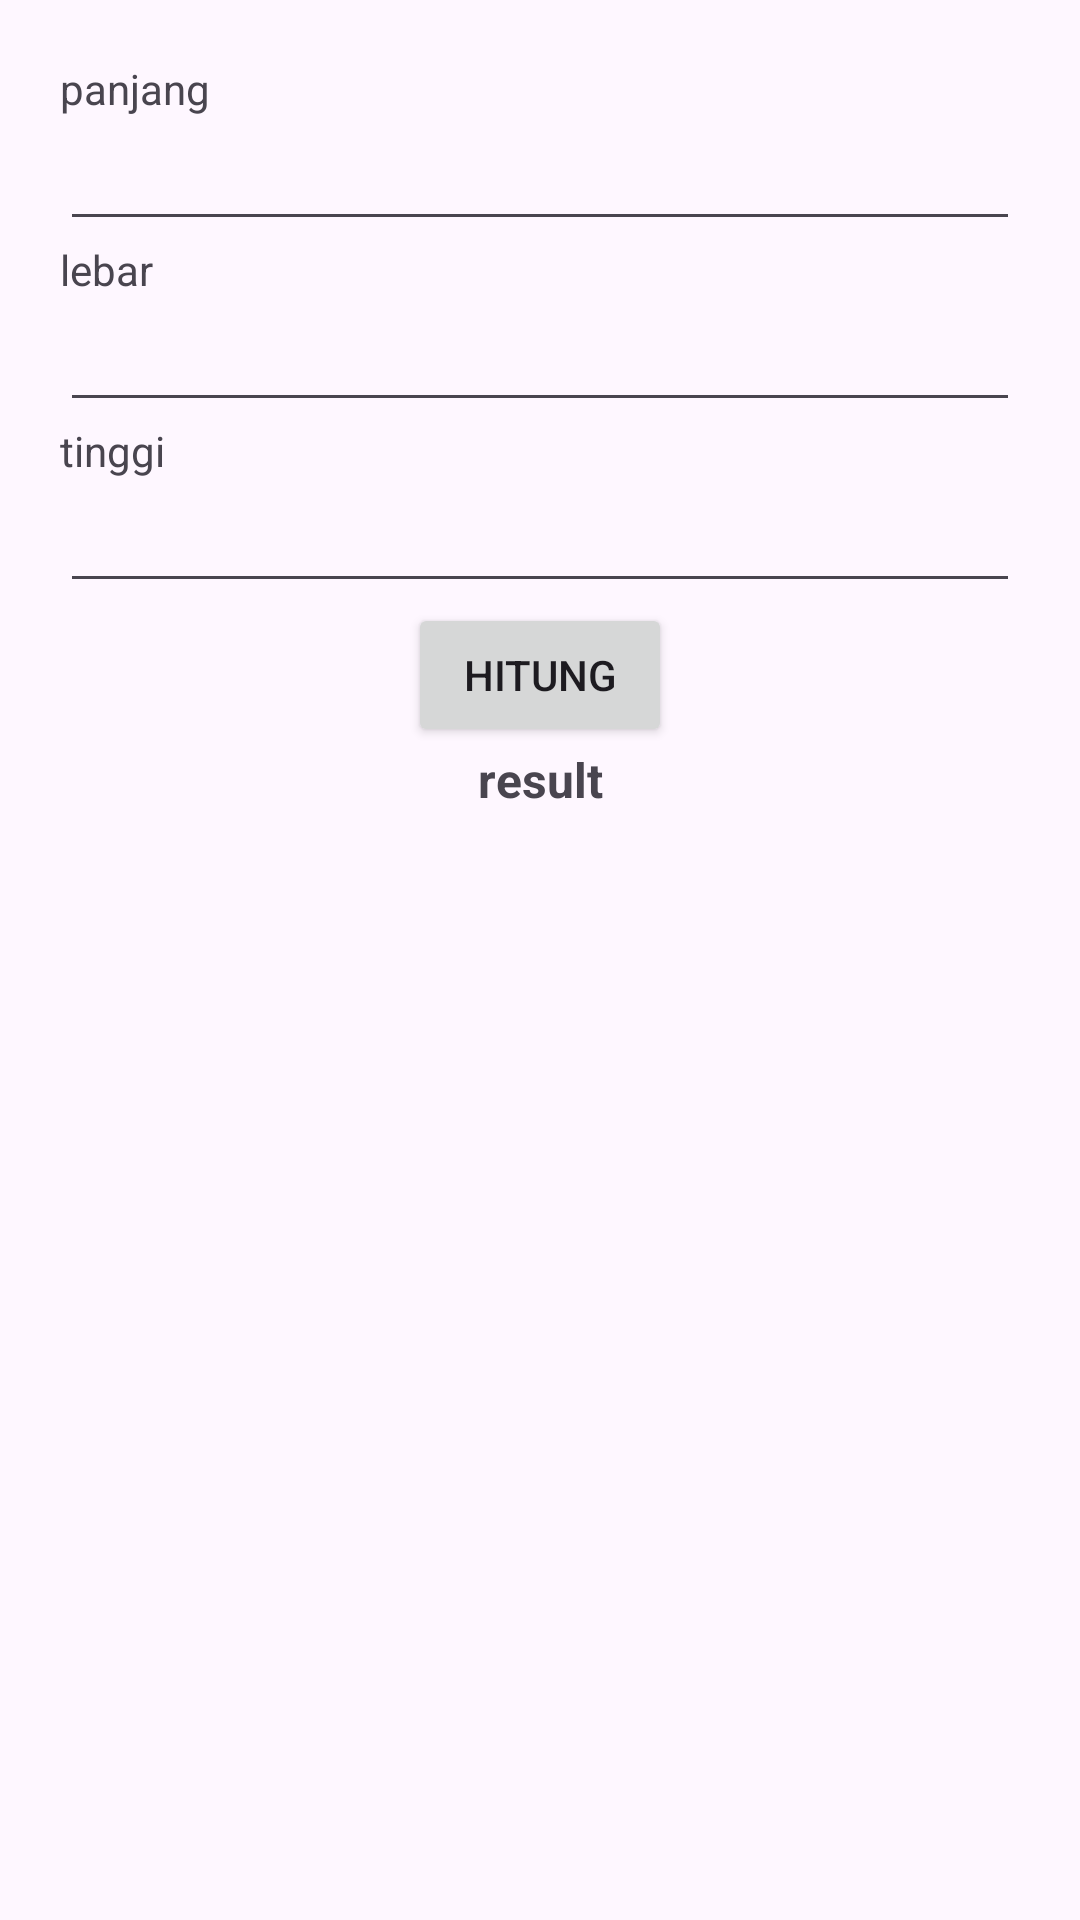

Write the Android layout XML for this screen, with the resource values it uses.
<!-- AndroidManifest.xml: application theme Theme.Hud_kalkulator -->
<!-- res/layout/activity_main.xml -->
<?xml version="1.0" encoding="utf-8"?>
<LinearLayout xmlns:android="http://schemas.android.com/apk/res/android"
    xmlns:app="http://schemas.android.com/apk/res-auto"
    xmlns:tools="http://schemas.android.com/tools"
    android:layout_width="match_parent"
    android:orientation="vertical"
    android:padding="20dp"
    android:layout_height="match_parent"
    tools:context=".MainActivity">

    <TextView
        android:layout_width="wrap_content"
        android:layout_height="wrap_content"
        android:text="panjang"
        />
    <EditText
        android:id="@+id/edt_length"
        android:layout_width="match_parent"
        android:layout_height="wrap_content"
        android:inputType="numberDecimal"
        android:lines="1"
        />
    <TextView
        android:layout_width="wrap_content"
        android:layout_height="wrap_content"
        android:text="lebar"
        />
    <EditText
        android:id="@+id/edt_width"
        android:layout_width="match_parent"
        android:layout_height="wrap_content"
        android:inputType="numberDecimal"
        android:lines="1" />
    <TextView
        android:layout_width="wrap_content"
        android:layout_height="wrap_content"
        android:text="tinggi"
        />
    <EditText
        android:id="@+id/edt_height"
        android:layout_width="match_parent"
        android:layout_height="wrap_content"
        android:inputType="numberDecimal"
        android:lines="1" />
    <Button
        android:id="@+id/btn_result"
        android:layout_width="wrap_content"
        android:layout_height="wrap_content"
        android:gravity="center"
        android:layout_gravity="center"
        android:text="hitung" />
    <TextView
        android:id="@+id/result"
        android:layout_width="match_parent"
        android:layout_height="wrap_content"
        android:text="@string/result"
        android:gravity="center"
        android:textSize="16sp"
        android:textStyle="bold" />

</LinearLayout>
<!-- resources referenced by this layout -->
<resources>
  <string name="result">result</string>
  <style name="Theme.Hud_kalkulator" parent="Base.Theme.Hud_kalkulator" />
  <style name="Base.Theme.Hud_kalkulator" parent="Theme.Material3.DayNight.NoActionBar">
          
          
      </style>
</resources>
